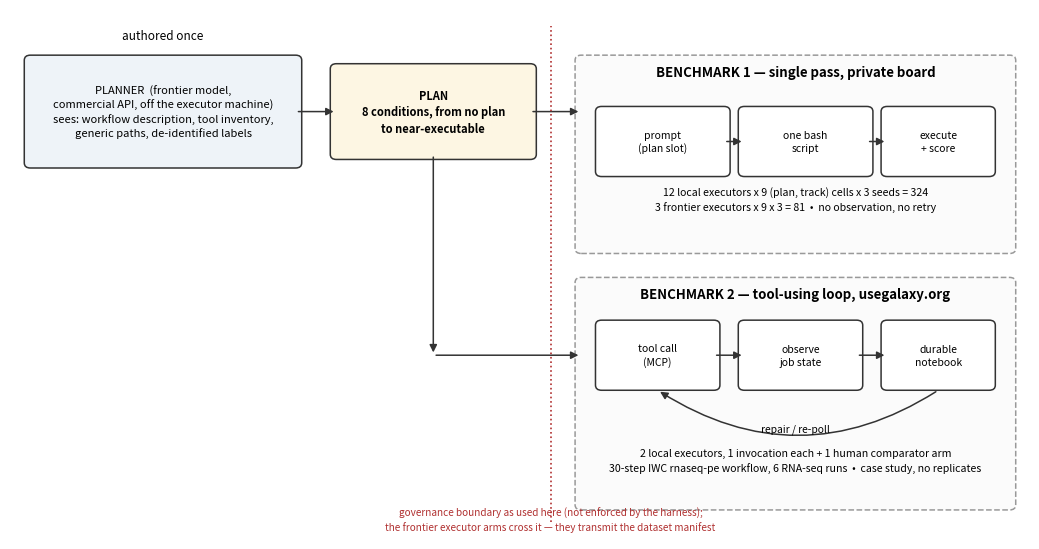

This figure's Python source: (Note: this script raises an exception after producing the figure.)
#!/usr/bin/env python3
"""Figure 1: two-benchmark study design schematic (R2.12, R3.16, R1.2)."""
import matplotlib
matplotlib.use("Agg")
import matplotlib.pyplot as plt
from matplotlib.patches import FancyBboxPatch, FancyArrowPatch

fig, ax = plt.subplots(figsize=(10.5, 5.6))
ax.set_xlim(0, 100); ax.set_ylim(0, 62); ax.axis("off")

def box(x, y, w, h, text, fc="#ffffff", ec="#333333", fs=8.5, weight="normal", ls="-"):
    ax.add_patch(FancyBboxPatch((x, y), w, h, boxstyle="round,pad=0.6",
                                fc=fc, ec=ec, lw=1.1, linestyle=ls))
    ax.text(x + w / 2, y + h / 2, text, ha="center", va="center",
            fontsize=fs, fontweight=weight, linespacing=1.35)

def arrow(x1, y1, x2, y2, ls="-", color="#333333"):
    ax.add_patch(FancyArrowPatch((x1, y1), (x2, y2), arrowstyle="-|>",
                                 mutation_scale=11, lw=1.1, color=color, linestyle=ls))

# planner
box(2, 44, 26, 12,
    "PLANNER  (frontier model,\ncommercial API, off the executor machine)\n"
    "sees: workflow description, tool inventory,\ngeneric paths, de-identified labels",
    fc="#eef3f8", fs=8.0)
ax.text(15, 58.5, "authored once", ha="center", fontsize=8.5, style="italic")

# plan artifact
box(32, 45, 19, 10, "PLAN\n8 conditions, from no plan\nto near-executable",
    fc="#fdf6e3", fs=8.0, weight="bold")
arrow(28, 50, 32, 50)

# benchmark 1
box(56, 34, 42, 22, "", fc="#fbfbfb", ec="#999999", ls="--")
ax.text(77, 54.2, "BENCHMARK 1 — single pass, private board",
        ha="center", fontsize=9.5, fontweight="bold")
box(58, 43, 12, 7, "prompt\n(plan slot)", fs=7.5)
box(72, 43, 12, 7, "one bash\nscript", fs=7.5)
box(86, 43, 10, 7, "execute\n+ score", fs=7.5)
arrow(70, 46.5, 72, 46.5); arrow(84, 46.5, 86, 46.5)
ax.text(77, 38.5,
        "12 local executors x 9 (plan, track) cells x 3 seeds = 324\n"
        "3 frontier executors x 9 x 3 = 81  •  no observation, no retry",
        ha="center", fontsize=7.6, linespacing=1.4)
arrow(51, 50, 56, 50)

# benchmark 2
box(56, 4, 42, 26, "", fc="#fbfbfb", ec="#999999", ls="--")
ax.text(77, 28.2, "BENCHMARK 2 — tool-using loop, usegalaxy.org",
        ha="center", fontsize=9.5, fontweight="bold")
box(58, 18, 11, 7, "tool call\n(MCP)", fs=7.5)
box(72, 18, 11, 7, "observe\njob state", fs=7.5)
box(86, 18, 10, 7, "durable\nnotebook", fs=7.5)
arrow(69, 21.5, 72, 21.5); arrow(83, 21.5, 86, 21.5)
ax.add_patch(FancyArrowPatch((91, 17.4), (63.5, 17.4), connectionstyle="arc3,rad=-0.32",
                             arrowstyle="-|>", mutation_scale=11, lw=1.1, color="#333333"))
ax.text(77, 12.6, "repair / re-poll", ha="center", fontsize=7.4, style="italic")
ax.text(77, 8.0,
        "2 local executors, 1 invocation each + 1 human comparator arm\n"
        "30-step IWC rnaseq-pe workflow, 6 RNA-seq runs  •  case study, no replicates",
        ha="center", fontsize=7.6, linespacing=1.4)
arrow(41.5, 45, 41.5, 21.5); arrow(41.5, 21.5, 56, 21.5)

# governance boundary
ax.plot([53, 53], [2, 60], color="#b03030", lw=1.2, ls=":")
ax.text(53, 1.0, "governance boundary as used here (not enforced by the harness);\n"
                 "the frontier executor arms cross it — they transmit the dataset manifest",
        ha="center", fontsize=7.2, color="#b03030", linespacing=1.35)

fig.tight_layout()
fig.savefig("revision/figures/rev_fig0_design.png", dpi=200, bbox_inches="tight")
print("wrote revision/figures/rev_fig0_design.png")
